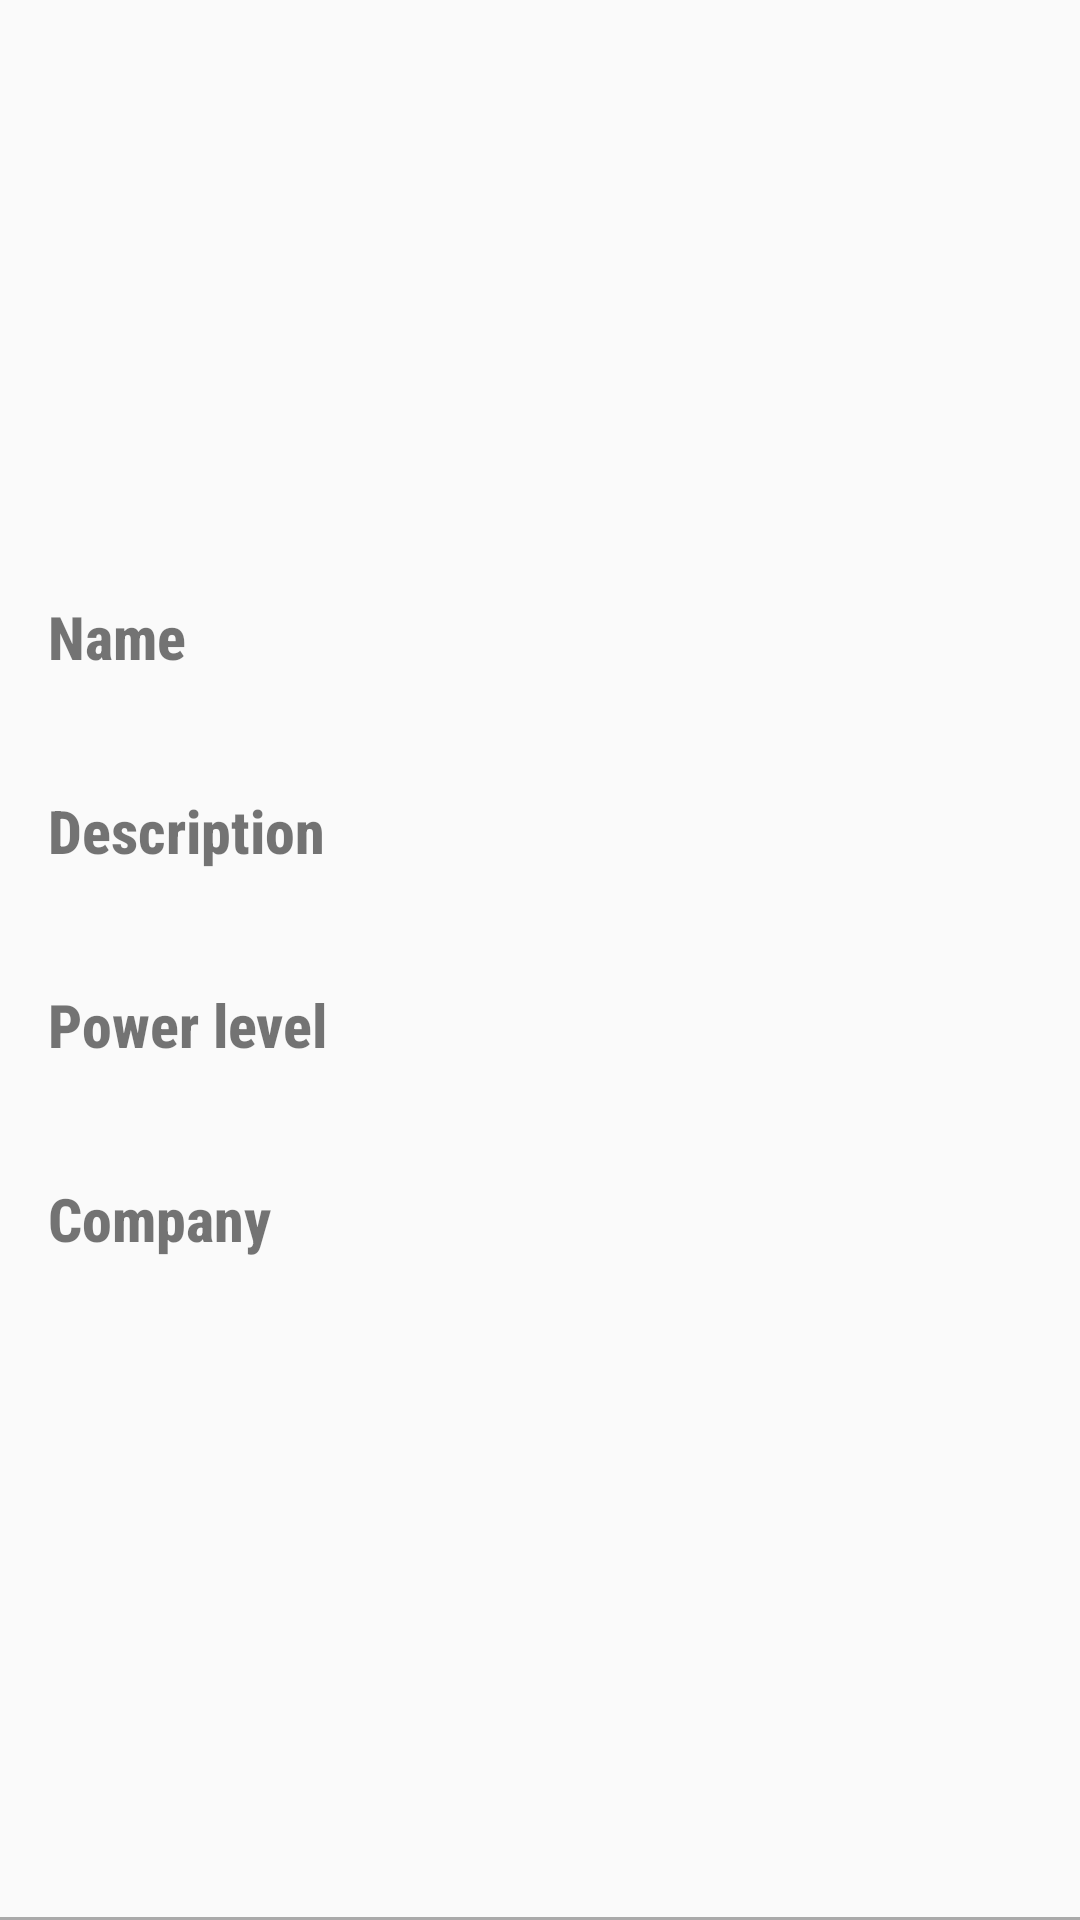

Write the Android layout XML for this screen, with the resource values it uses.
<!-- AndroidManifest.xml: application theme AppTheme -->
<!-- res/layout/dog_item.xml -->
<?xml version="1.0" encoding="utf-8"?>
<layout xmlns:android="http://schemas.android.com/apk/res/android"
    xmlns:app="http://schemas.android.com/apk/res-auto"
    xmlns:tools="http://schemas.android.com/tools">

    <data>

    </data>

    <androidx.constraintlayout.widget.ConstraintLayout
        android:layout_width="match_parent"
        android:layout_height="wrap_content"
        app:layout_constraintBottom_toBottomOf="@+id/textView9"
        app:layout_constraintTop_toBottomOf="@+id/textView9">

        <ImageView
            android:id="@+id/imageView"
            android:layout_width="0dp"
            android:layout_height="0dp"
            android:layout_marginStart="16dp"
            android:layout_marginTop="24dp"
            android:layout_marginEnd="16dp"
            android:layout_marginBottom="16dp"
            android:scaleType="centerCrop"
            android:contentDescription="@string/doge_photo"
            app:layout_constraintBottom_toBottomOf="parent"
            app:layout_constraintEnd_toEndOf="parent"
            app:layout_constraintHorizontal_bias="0.5"
            app:layout_constraintStart_toStartOf="@+id/guideline"
            app:layout_constraintTop_toTopOf="parent"
            tools:srcCompat="@tools:sample/avatars" />


        <TextView
            android:id="@+id/textView7"
            style="@style/item_subtitle"
            android:layout_width="0dp"
            android:layout_height="wrap_content"
            android:layout_marginStart="16dp"
            android:layout_marginTop="16dp"
            android:layout_marginBottom="8dp"
            android:text="@string/name"
            app:layout_constraintBottom_toTopOf="@+id/name"
            app:layout_constraintEnd_toStartOf="@+id/guideline"
            app:layout_constraintHorizontal_bias="0.5"
            app:layout_constraintStart_toStartOf="parent"
            app:layout_constraintTop_toTopOf="parent"
            app:layout_constraintVertical_chainStyle="packed" />

        <TextView
            android:id="@+id/name"
            style="@style/item_info"
            android:layout_width="0dp"
            android:layout_height="wrap_content"
            app:layout_constraintBottom_toTopOf="@+id/textView9"
            app:layout_constraintEnd_toEndOf="@+id/textView7"
            app:layout_constraintStart_toStartOf="@+id/textView7"
            app:layout_constraintTop_toBottomOf="@+id/textView7"
            tools:text="El nombre" />

        <TextView
            android:id="@+id/textView9"
            style="@style/item_subtitle"
            android:layout_width="0dp"
            android:layout_height="wrap_content"
            android:layout_marginTop="8dp"
            android:layout_marginBottom="8dp"
            android:text="@string/description"
            app:layout_constraintBottom_toTopOf="@+id/description"
            app:layout_constraintEnd_toEndOf="@+id/textView7"
            app:layout_constraintStart_toStartOf="@+id/textView7"
            app:layout_constraintTop_toBottomOf="@+id/name" />

        <TextView
            android:id="@+id/description"
            style="@style/item_info"
            android:layout_width="0dp"
            android:layout_height="wrap_content"
            app:layout_constraintBottom_toTopOf="@+id/textView11"
            app:layout_constraintEnd_toEndOf="@+id/textView7"
            app:layout_constraintStart_toStartOf="@+id/textView7"
            app:layout_constraintTop_toBottomOf="@+id/textView9"
            tools:text="La descripcion" />

        <TextView
            android:id="@+id/textView11"
            style="@style/item_subtitle"
            android:layout_width="0dp"
            android:layout_height="wrap_content"
            android:layout_marginTop="8dp"
            android:layout_marginBottom="8dp"
            android:text="@string/power_level"
            app:layout_constraintBottom_toTopOf="@+id/power_level"
            app:layout_constraintEnd_toEndOf="@+id/textView7"
            app:layout_constraintStart_toStartOf="@+id/textView7"
            app:layout_constraintTop_toBottomOf="@+id/description" />

        <TextView
            android:id="@+id/power_level"
            style="@style/item_info"
            android:layout_width="0dp"
            android:layout_height="wrap_content"
            android:layout_marginBottom="8dp"
            app:layout_constraintBottom_toTopOf="@+id/text_description"
            app:layout_constraintEnd_toEndOf="@+id/textView7"
            app:layout_constraintStart_toStartOf="@+id/textView7"
            app:layout_constraintTop_toBottomOf="@+id/textView11"
            tools:text="3.0" />

        <TextView
            android:id="@+id/text_description"
            style="@style/item_subtitle"
            android:layout_width="0dp"
            android:layout_height="wrap_content"
            android:layout_marginBottom="8dp"
            android:text="@string/company"
            app:layout_constraintBottom_toTopOf="@+id/company"
            app:layout_constraintEnd_toEndOf="@+id/power_level"
            app:layout_constraintHorizontal_bias="0.0"
            app:layout_constraintStart_toStartOf="@+id/power_level"
            app:layout_constraintTop_toBottomOf="@+id/power_level" />

        <TextView
            android:id="@+id/company"
            style="@style/item_info"
            android:layout_width="0dp"
            android:layout_height="wrap_content"
            android:layout_marginBottom="8dp"
            app:layout_constraintBottom_toBottomOf="parent"
            app:layout_constraintEnd_toEndOf="@+id/text_description"
            app:layout_constraintStart_toStartOf="@+id/text_description"
            app:layout_constraintTop_toBottomOf="@+id/text_description"
            app:layout_constraintVertical_bias="0.119"
            tools:text="Doge Inc." />

        <androidx.constraintlayout.widget.Guideline
            android:id="@+id/guideline"
            android:layout_width="wrap_content"
            android:layout_height="wrap_content"
            android:orientation="vertical"
            app:layout_constraintGuide_begin="205dp" />

        <View
            android:layout_width="match_parent"
            android:layout_height="1dp"
            android:background="@android:color/darker_gray"
            app:layout_constraintBottom_toBottomOf="parent"
            app:layout_constraintEnd_toEndOf="parent"
            app:layout_constraintStart_toStartOf="parent" />

    </androidx.constraintlayout.widget.ConstraintLayout>

</layout>
<!-- resources referenced by this layout -->
<resources>
  <string name="company">Company</string>
  <string name="description">Description</string>
  <string name="doge_photo">Doge photo</string>
  <string name="name">Name</string>
  <string name="power_level">Power level</string>
  <style name="item_info">
          <item name="android:textSize">16sp</item>
          <item name="android:textColor">@android:color/black</item>
          <item name="android:textStyle">bold</item>
          <item name="android:fontFamily">sans-serif-condensed-medium</item>
      </style>
  <style name="item_subtitle">
          <item name="android:fontFamily">sans-serif-condensed-medium</item>
          <item name="android:textSize">20sp</item>
          <item name="android:textStyle">bold</item>
          <item name="autoSizeTextType">uniform</item>
          <item name="autoSizeMaxTextSize">100sp</item>
      </style>
  <style name="AppTheme" parent="Theme.AppCompat.Light.DarkActionBar">
          
          <item name="colorPrimary">@color/colorPrimary</item>
          <item name="colorPrimaryDark">@color/colorPrimaryDark</item>
          <item name="colorAccent">@color/colorAccent</item>
      </style>
  <color name="colorPrimary">#008577</color>
  <color name="colorPrimaryDark">#00574B</color>
  <color name="colorAccent">#D81B60</color>
</resources>
